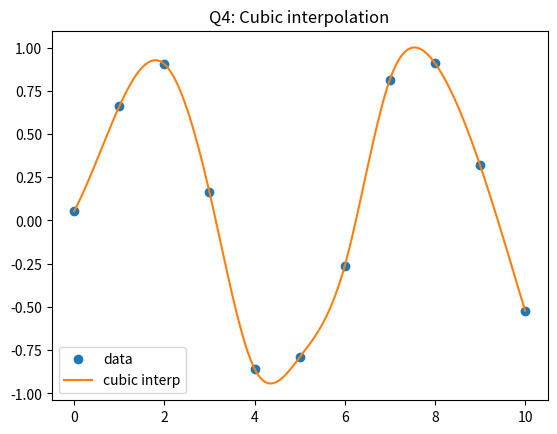
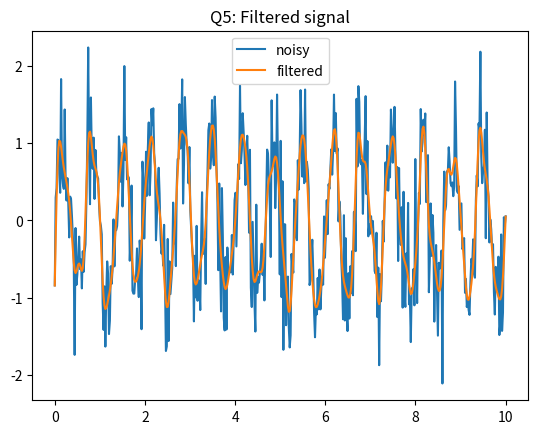
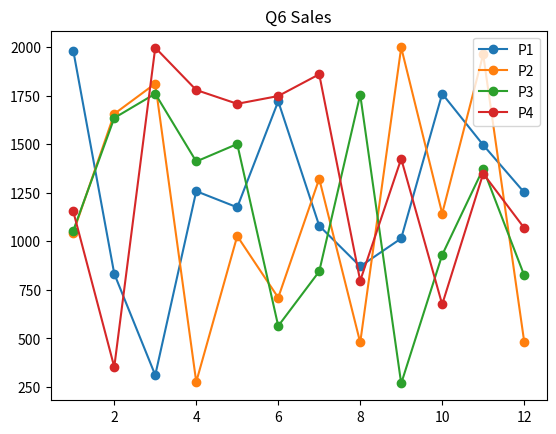
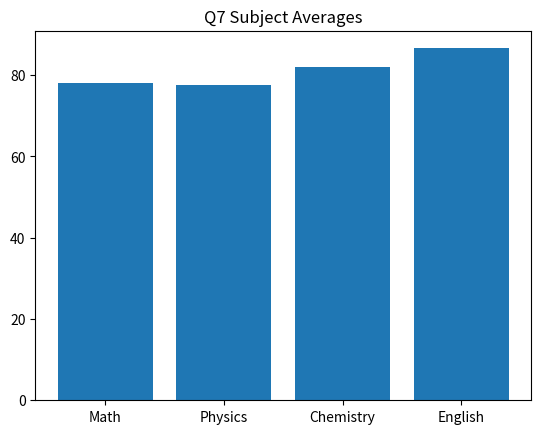
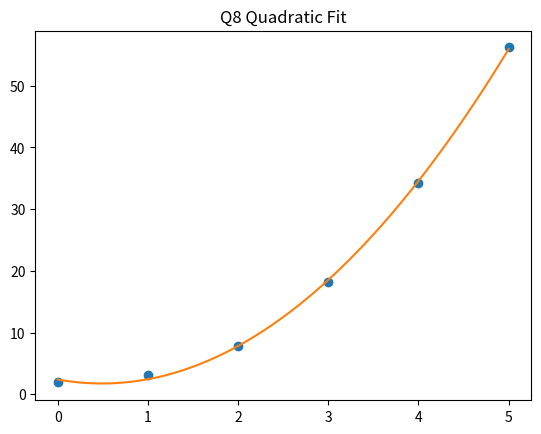
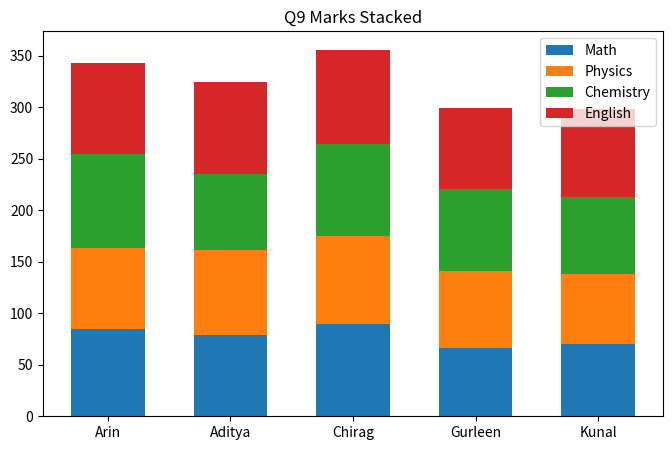
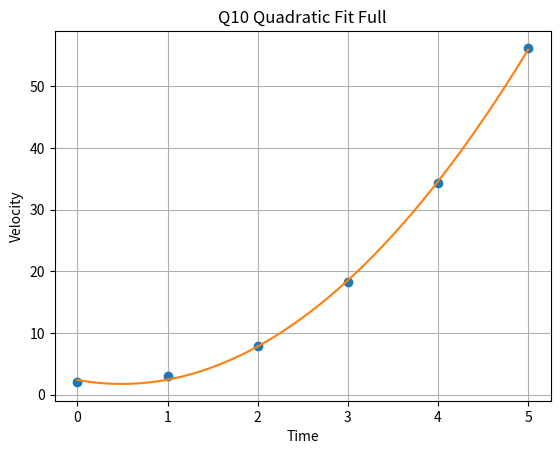
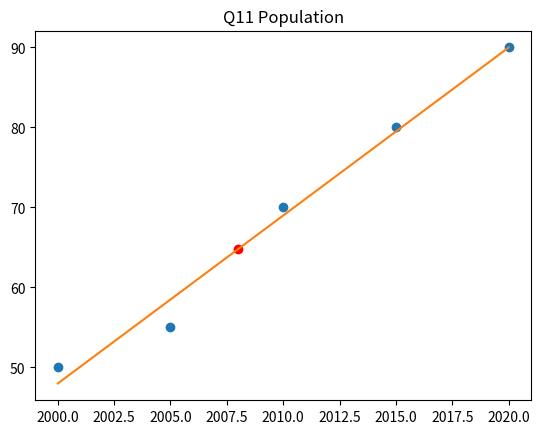
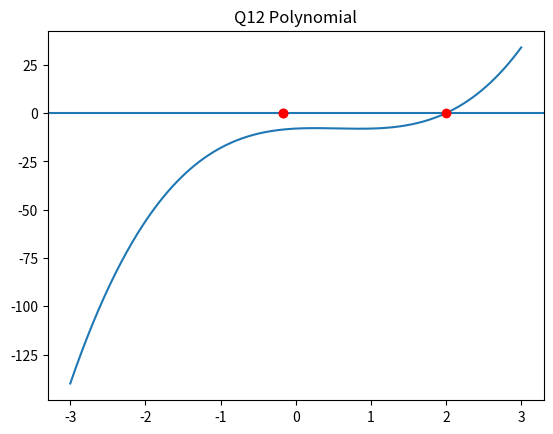
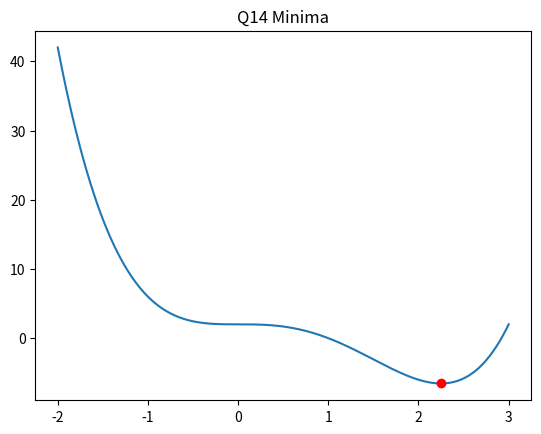
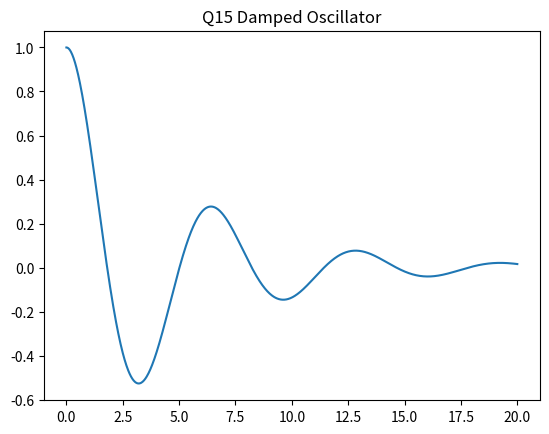

Python code for these plots, in order:
import numpy as np
import scipy.stats as stats
from scipy import fftpack, linalg, interpolate, signal
from scipy.optimize import curve_fit
from scipy.integrate import odeint
import matplotlib.pyplot as plt
import time
import os



np.random.seed(0)

print("Q1:")
arr = np.random.randn(1000)
mean = arr.mean()
median = np.median(arr)
variance = arr.var(ddof=0)
scipy_mean = stats.tmean(arr)
scipy_median = np.median(arr)
scipy_var = arr.var()
print(f" mean={mean:.5f}, median={median:.5f}, var={variance:.5f}\n")




print("Q2:")
A = np.random.rand(4, 4)
A_fft2 = fftpack.fft2(A)
print("2D array:\n", A)
print("2D FFT (shape):", A_fft2.shape, "\n")




print("Q3:")
M = np.array([[4., 2., 1.],
              [2., 5., 3.],
              [1., 3., 6.]])
detM = linalg.det(M)
invM = linalg.inv(M)
eigvals, eigvecs = linalg.eig(M)
print("Matrix M:\n", M)
print("det(M) =", detM)
print("inv(M):\n", invM)
print("eigvals =", eigvals, "\n")




print("Q4:")
x = np.linspace(0, 10, 11)
y = np.sin(x) + 0.1 * np.random.randn(x.size)
interp_cubic = interpolate.interp1d(x, y, kind='cubic')
x_dense = np.linspace(0, 10, 200)
y_dense = interp_cubic(x_dense)
plt.figure()
plt.plot(x, y, 'o', label='data')
plt.plot(x_dense, y_dense, '-', label='cubic interp')
plt.legend()
plt.title("Q4: Cubic interpolation")
plt.savefig("Q4_interp.png")
plt.close()
print("Interpolation saved\n")




print("Q5:")
t = np.linspace(0, 10, 500)
sig = np.sin(2*np.pi*1.5*t) + 0.5*np.random.randn(t.size)
b, a = signal.butter(4, 0.2)
sig_filt = signal.filtfilt(b, a, sig)
plt.figure()
plt.plot(t, sig, label='noisy')
plt.plot(t, sig_filt, label='filtered')
plt.legend()
plt.title("Q5: Filtered signal")
plt.savefig("Q5_filter.png")
plt.close()
print("Signal filtered\n")




print("Q6:")
months = np.arange(1, 13)
products = ['P1', 'P2', 'P3', 'P4']
sales = np.random.randint(200, 2000, size=(12, 4))
total_sales_per_product = sales.sum(axis=0)
avg_sales_per_month = sales.mean(axis=1)
max_sale = sales.max()
min_sale = sales.min()
best_month_idx = sales.sum(axis=1).argmax() + 1
worst_month_idx = sales.sum(axis=1).argmin() + 1
print("Total sales per product:", dict(zip(products, total_sales_per_product)))
print("Best month:", best_month_idx, "Worst:", worst_month_idx)
plt.figure()
for i in range(4):
    plt.plot(months, sales[:, i], marker='o', label=products[i])
plt.legend()
plt.title("Q6 Sales")
plt.savefig("Q6_sales.png")
plt.close()
print("Q6 done\n")




print("Q7:")
students = ["Arin", "Aditya", "Chirag", "Gurleen", "Kunal"]
marks = np.array([
    [85, 78, 92, 88],
    [79, 82, 74, 90],
    [90, 85, 89, 92],
    [66, 75, 80, 78],
    [70, 68, 75, 85]
])
subjects = ["Math", "Physics", "Chemistry", "English"]
total_marks = marks.sum(axis=1)
avg_marks = marks.mean(axis=1)
subject_avg = marks.mean(axis=0)
top_idx = total_marks.argmax()
bottom_idx = total_marks.argmin()
passing_mark = 40
pass_counts = (marks >= passing_mark).all(axis=1).sum()
passing_percentage = pass_counts / len(students) * 100
print("Total:", dict(zip(students, total_marks)))
print("Top performer:", students[top_idx])
print("Passing %:", passing_percentage)
plt.figure()
plt.bar(subjects, subject_avg)
plt.title("Q7 Subject Averages")
plt.savefig("Q7_subject_avg.png")
plt.close()
print("Q7 done\n")




print("Q8:")
t_data = np.array([0, 1, 2, 3, 4, 5], float)
v_data = np.array([2, 3.1, 7.9, 18.2, 34.3, 56.2], float)
def quad(t, a, b, c): return a*t**2 + b*t + c
params, cov = curve_fit(quad, t_data, v_data)
a, b, c = params
print("Fitted parameters:", params)
t_fit = np.linspace(0, 5, 200)
v_fit = quad(t_fit, *params)
plt.figure()
plt.plot(t_data, v_data, 'o')
plt.plot(t_fit, v_fit, '-')
plt.title("Q8 Quadratic Fit")
plt.savefig("Q8_quad_fit.png")
plt.close()
print("Q8 done\n")




print("Q9:")
ind = np.arange(len(students))
width = 0.6
bottom = np.zeros(len(students))
plt.figure(figsize=(8,5))
for i in range(4):
    plt.bar(ind, marks[:, i], width, bottom=bottom, label=subjects[i])
    bottom += marks[:, i]
plt.xticks(ind, students)
plt.title("Q9 Marks Stacked")
plt.legend()
plt.savefig("Q9_marks_stacked.png")
plt.close()
print("Q9 done\n")




print("Q10:")
plt.figure()
plt.plot(t_data, v_data, 'o')
plt.plot(t_fit, v_fit, '-')
plt.xlabel("Time")
plt.ylabel("Velocity")
plt.title("Q10 Quadratic Fit Full")
plt.grid(True)
plt.savefig("Q10_quad_full.png")
plt.close()
print("Q10 done\n")




print("Q11:")
years = np.array([2000, 2005, 2010, 2015, 2020])
pop = np.array([50, 55, 70, 80, 90], float)
pearson_r, pval = stats.pearsonr(years, pop)
coeffs = np.polyfit(years, pop, 1)
m, c_lin = coeffs
pop_2008 = np.polyval(coeffs, 2008)
print("Pearson r:", pearson_r)
print("Pop 2008:", pop_2008)
years_dense = np.linspace(2000, 2020, 200)
plt.figure()
plt.plot(years, pop, 'o')
plt.plot(years_dense, np.polyval(coeffs, years_dense), '-')
plt.scatter([2008], [pop_2008], color='red')
plt.title("Q11 Population")
plt.savefig("Q11_pop.png")
plt.close()
print("Q11 done\n")




print("Q12:")
pcoeff = [3, -5, 2, -8]
roots = np.roots(pcoeff)
print("Roots:", roots)
x12 = np.linspace(-3, 3, 400)
p_x = np.polyval(pcoeff, x12)
plt.figure()
plt.plot(x12, p_x)
plt.axhline(0)
for r in roots:
    plt.plot(np.real(r), 0, 'ro')
plt.title("Q12 Polynomial")
plt.savefig("Q12_poly_roots.png")
plt.close()
print("Q12 done\n")




print("Q13:")
def generate_random_text_mb(path, mb_size):
    chunk = ("abcdefghijklmnopqrstuvwxyz0123456789 \n" * 1000).encode('utf-8')
    with open(path, 'wb') as f:
        written = 0
        while written < mb_size*1024*1024:
            f.write(chunk)
            written += len(chunk)

def convert_file_to_upper(src, dst):
    with open(src, 'r', encoding='utf-8', errors='ignore') as f_in:
        data = f_in.read()
    with open(dst, 'w', encoding='utf-8', errors='ignore') as f_out:
        f_out.write(data.upper())

sizes_mb = [1, 2]
timings = {}
for size in sizes_mb:
    fn = f"temp_{size}MB.txt"
    fn_up = f"temp_{size}MB_UPPER.txt"
    if not os.path.exists(fn):
        generate_random_text_mb(fn, size)
    t0 = time.perf_counter()
    convert_file_to_upper(fn, fn_up)
    dt = time.perf_counter() - t0
    timings[size] = dt
    print(f"{size}MB converted in {dt:.3f}s")
print("Q13 done\n")




print("Q14:")
def f14(x): return x**4 - 3*x**3 + 2
def d2f14(x): return 12*x**2 - 18*x
crit_roots = np.roots([4, -9, 0, 0])
crit_real = [np.real(r) for r in crit_roots if abs(np.imag(r)) < 1e-6]
mins = [r for r in crit_real if d2f14(r) > 0]
print("Local minima:", mins)
x14 = np.linspace(-2, 3, 400)
plt.figure()
plt.plot(x14, f14(x14))
for xm in mins:
    plt.plot(xm, f14(xm), 'ro')
plt.title("Q14 Minima")
plt.savefig("Q14_minima.png")
plt.close()
print("Q14 done\n")




print("Q15:")
zeta = 0.2
omega_n = 1.0
def damped_sys(y, t, zeta, omega_n):
    theta, theta_dot = y
    theta_ddot = -2*zeta*omega_n*theta_dot - (omega_n**2)*theta
    return [theta_dot, theta_ddot]
t15 = np.linspace(0, 20, 1000)
y0 = [1.0, 0.0]
sol = odeint(damped_sys, y0, t15, args=(zeta, omega_n))
theta = sol[:, 0]
max_disp = np.max(np.abs(theta))
t_max_disp = t15[np.argmax(np.abs(theta))]
print("Max displacement:", max_disp, "at time", t_max_disp)
plt.figure()
plt.plot(t15, theta)
plt.title("Q15 Damped Oscillator")
plt.savefig("Q15_damped.png")
plt.close()
print("Q15 done")
